Labelled photos from "dataset", an image-classification folder in Tanmxy88/Rare-plant-species-Identification. The possible labels are: Shotomuli plant, agnishikha plant, anantamul plant, apang plant, ayapan plant, bamonhati plant, basok plant, betal plant, chapalish plant, gainura plant, kalochitra plant, kalodhutura plant, kalomegh plant, punarnava plant, ramtulsi plant, sarpaghandha plant.

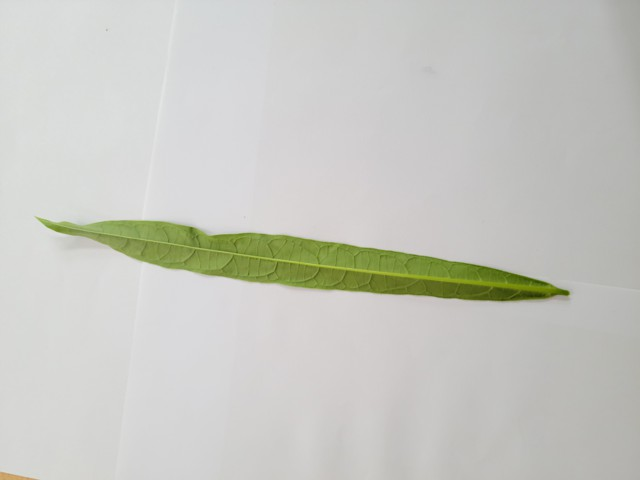
Label: bamonhati plant

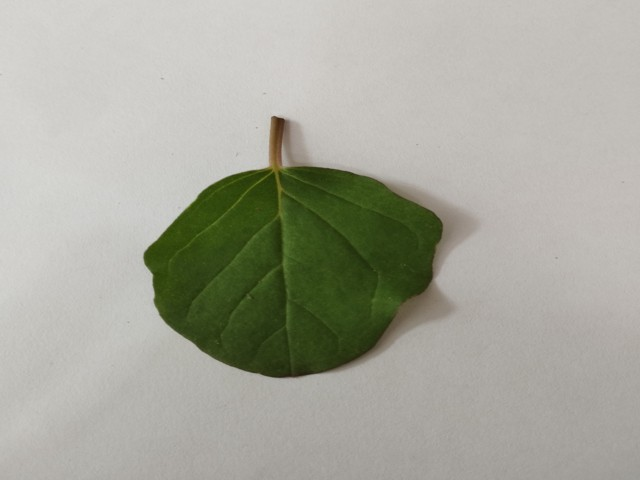
Label: punarnava plant

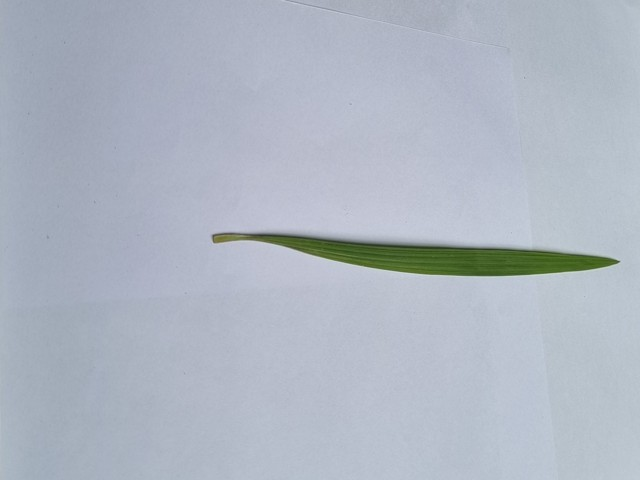
Label: betal plant

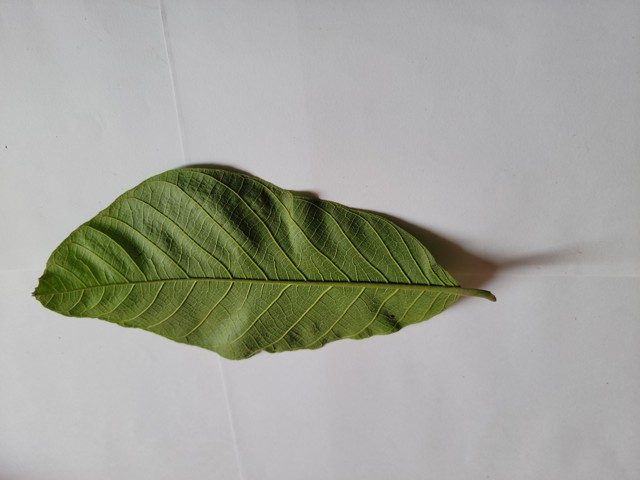
Label: chapalish plant

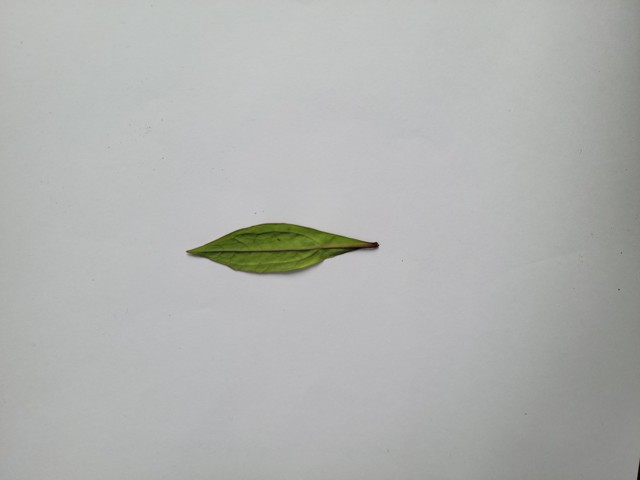
Label: ayapan plant

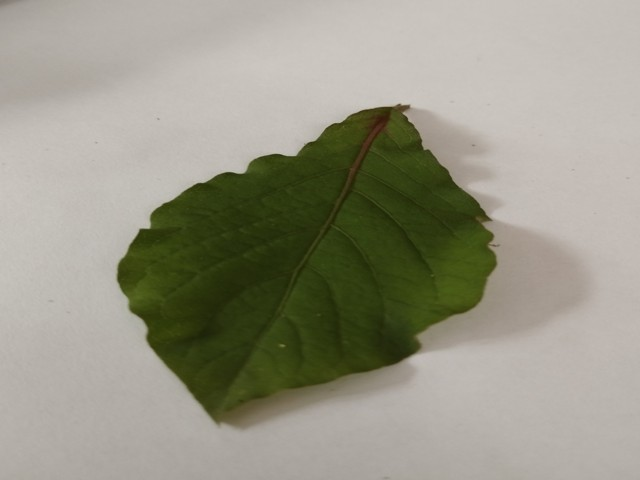
Label: apang plant
